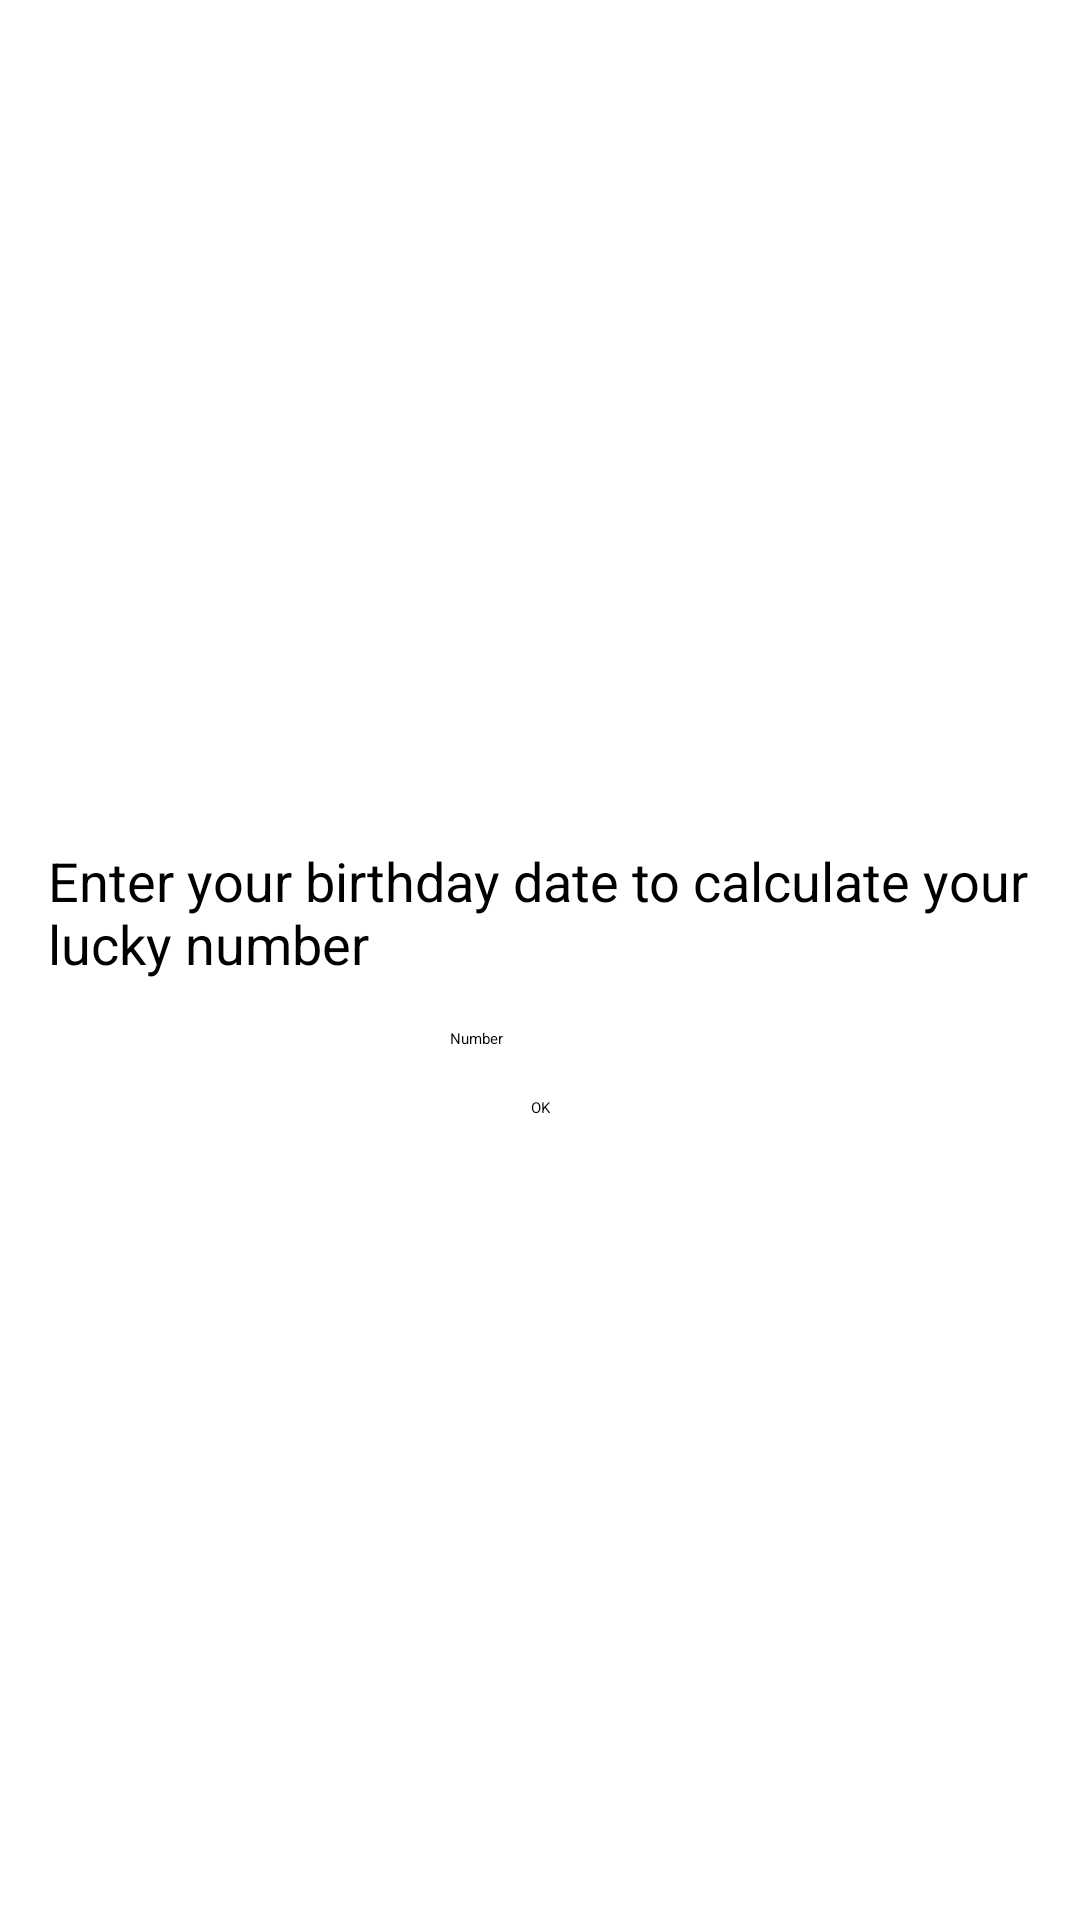

Write the Android layout XML for this screen, with the resource values it uses.
<!-- AndroidManifest.xml: application theme Theme.DEBUG -->
<!-- res/layout/activity_main.xml -->
<?xml version="1.0" encoding="utf-8"?>
<androidx.constraintlayout.widget.ConstraintLayout xmlns:android="http://schemas.android.com/apk/res/android"
    xmlns:app="http://schemas.android.com/apk/res-auto"
    xmlns:tools="http://schemas.android.com/tools"
    android:layout_width="match_parent"
    android:layout_height="match_parent"
    tools:context=".MainActivity">

    <EditText
        android:id="@+id/birthNumber"
        android:layout_width="wrap_content"
        android:layout_height="wrap_content"
        android:layout_marginStart="16dp"
        android:layout_marginTop="16dp"
        android:layout_marginEnd="16dp"
        android:ems="10"
        android:hint="Number"
        android:inputType="number"
        app:layout_constraintEnd_toEndOf="parent"
        app:layout_constraintStart_toStartOf="parent"
        app:layout_constraintTop_toBottomOf="@+id/plainDescr" />

    <TextView
        android:id="@+id/plainDescr"
        android:layout_width="328dp"
        android:layout_height="wrap_content"
        android:layout_marginStart="16dp"
        android:layout_marginEnd="16dp"
        android:layout_marginBottom="32dp"
        android:scrollIndicators="end|right"
        android:scrollbars="vertical"
        android:text="Enter your birthday date to calculate your lucky number"
        android:textSize="18sp"
        app:layout_constraintBottom_toBottomOf="parent"
        app:layout_constraintEnd_toEndOf="parent"
        app:layout_constraintHorizontal_bias="0.49"
        app:layout_constraintStart_toStartOf="parent"
        app:layout_constraintTop_toTopOf="parent" />

    <Button
        android:id="@+id/btnOk"
        android:layout_width="wrap_content"
        android:layout_height="wrap_content"
        android:layout_marginStart="16dp"
        android:layout_marginTop="16dp"
        android:layout_marginEnd="16dp"
        android:backgroundTint="#03c2fc"
        android:onClick="onOkButtonClick"
        android:text="OK"
        app:layout_constraintEnd_toEndOf="parent"
        app:layout_constraintStart_toStartOf="parent"
        app:layout_constraintTop_toBottomOf="@+id/birthNumber" />

    <TextView
        android:id="@+id/luckyNumber"
        android:layout_width="wrap_content"
        android:layout_height="wrap_content"
        android:layout_marginStart="16dp"
        android:layout_marginTop="16dp"
        android:layout_marginEnd="16dp"
        android:textSize="18sp"
        app:layout_constraintEnd_toEndOf="parent"
        app:layout_constraintStart_toStartOf="parent"
        app:layout_constraintTop_toBottomOf="@+id/btnOk" />
</androidx.constraintlayout.widget.ConstraintLayout>
<!-- resources referenced by this layout -->
<resources>

</resources>
